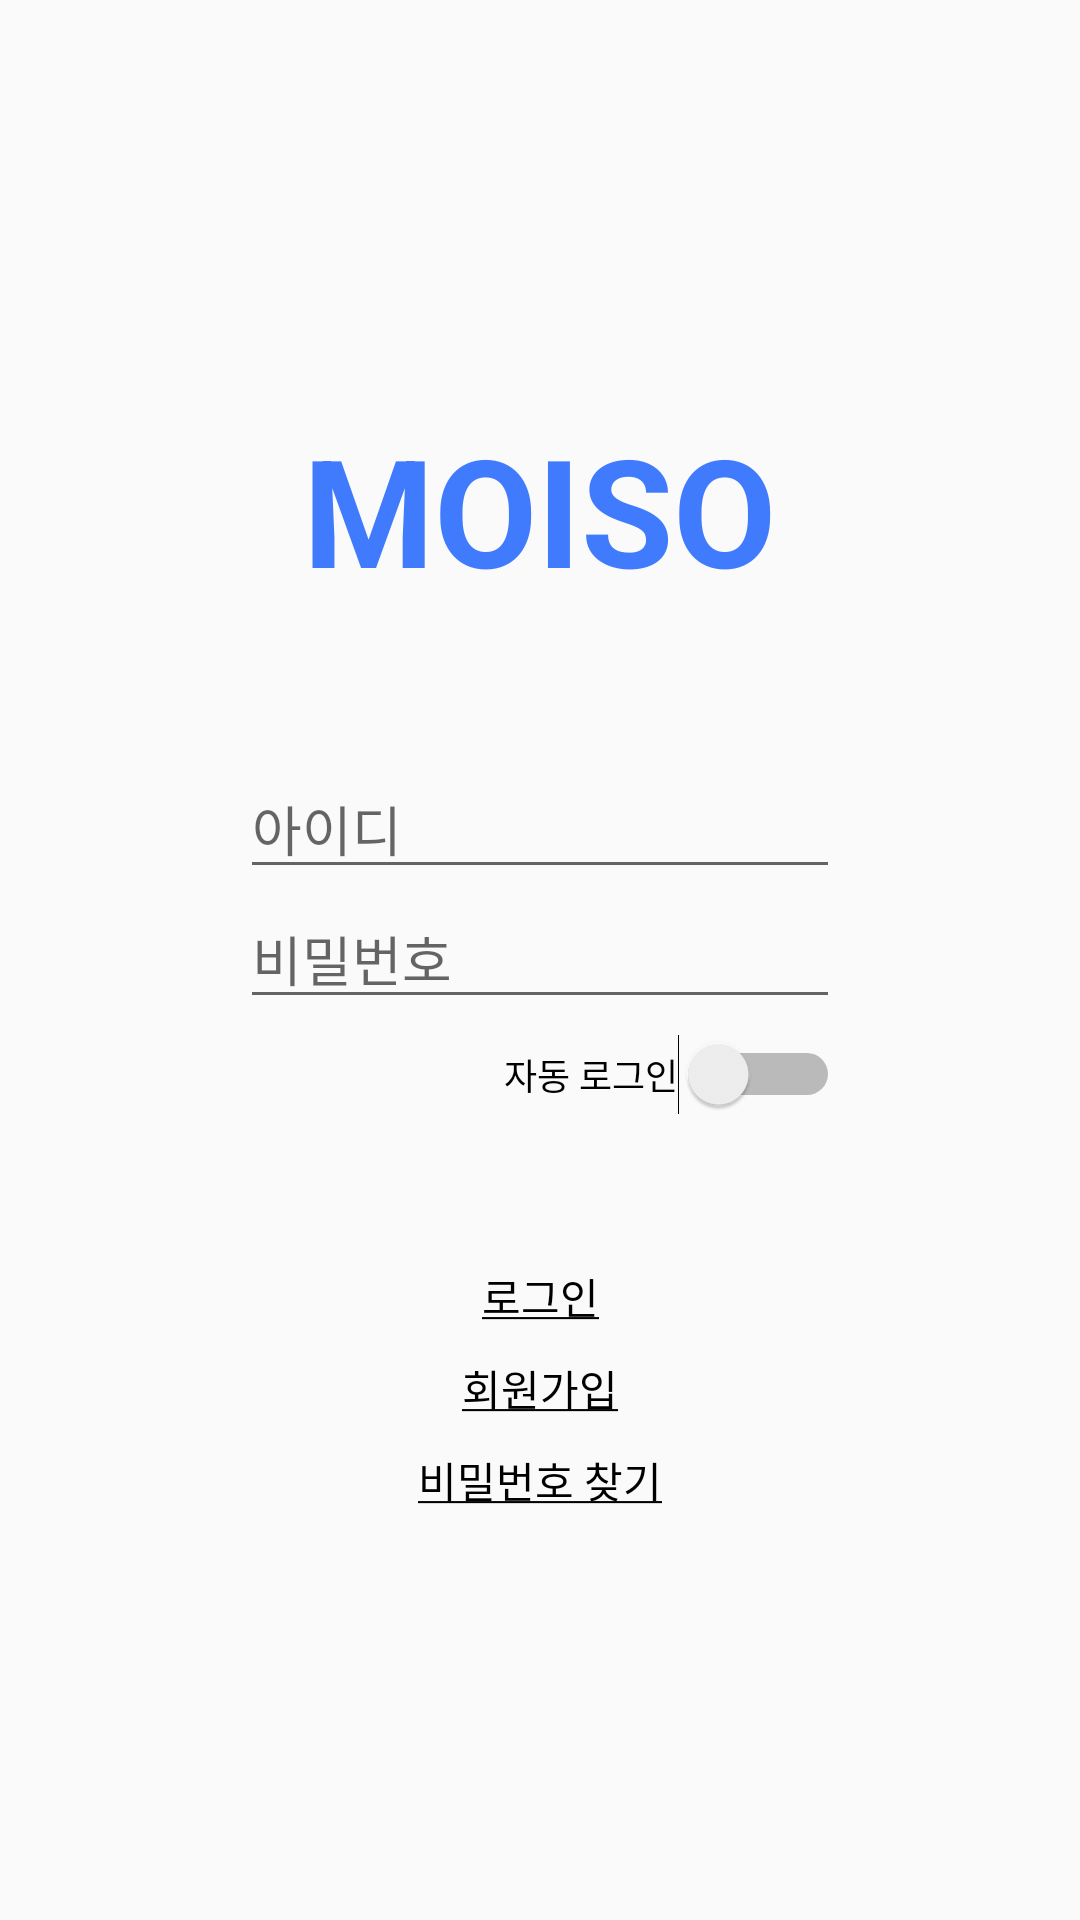

The Android layout XML behind this screen, and the referenced resources:
<!-- AndroidManifest.xml: application theme AppTheme_notitle -->
<!-- res/layout/activity_sign_in.xml -->
<?xml version="1.0" encoding="utf-8"?>
<LinearLayout xmlns:android="http://schemas.android.com/apk/res/android"
    xmlns:app="http://schemas.android.com/apk/res-auto"
    xmlns:tools="http://schemas.android.com/tools"
    android:orientation="vertical"
    android:gravity="center"
    android:layout_width="match_parent"
    android:layout_height="match_parent"
    tools:context=".activity.SignInActivity">

    <TextView
        android:id="@+id/moiso_text_signin"
        android:layout_width="wrap_content"
        android:layout_height="wrap_content"
        android:layout_marginBottom="50dp"
        android:gravity="center"
        android:text="@string/app_name"
        android:textColor="@color/blue_for_splash"
        android:textSize="50sp"
        android:textStyle="bold" />
    
    <LinearLayout
        android:orientation="vertical"
        android:layout_gravity="center"
        android:layout_width="200dp"
        android:layout_height="wrap_content">

        <EditText
            android:id="@+id/id_edittext_signin"
            android:hint="아이디"
            android:textColor="@color/black"
            android:layout_width="match_parent"
            android:layout_height="wrap_content"/>

        <EditText
            android:id="@+id/pw_edittext_signin"
            android:hint="비밀번호"
            android:inputType="textPassword"
            android:textColor="@color/black"
            android:layout_width="match_parent"
            android:layout_height="wrap_content"/>

        <Switch
            android:text="자동 로그인"
            android:textSize="@dimen/id_pw_textsize"
            android:layout_gravity="right"
            android:layout_marginTop="5dp"
            android:layout_width="wrap_content"
            android:layout_height="wrap_content"></Switch>

    </LinearLayout>



    <LinearLayout
        android:orientation="vertical"
        android:layout_gravity="center"
        android:layout_marginTop="50dp"
        android:layout_width="100dp"
        android:layout_height="wrap_content">

        <TextView
            android:id="@+id/signin_textview_signin"
            android:text="@string/login"
            android:textColor="@color/black"
            android:background="?attr/selectableItemBackground"
            android:gravity="center"
            android:onClick="loginClick"
            android:layout_width="match_parent"
            android:layout_height="wrap_content"></TextView>

        <TextView
            android:id="@+id/signup_textview_signin"
            android:text="@string/signup"
            android:textColor="@color/black"
            android:background="?attr/selectableItemBackground"
            android:gravity="center"
            android:onClick="signUpClick"
            android:layout_marginTop="10dp"
            android:layout_width="match_parent"
            android:layout_height="wrap_content"></TextView>

        <TextView
            android:id="@+id/pw_recovery_textview_signin"
            android:text="@string/pw_recovery"
            android:textColor="@color/black"
            android:background="?attr/selectableItemBackground"
            android:gravity="center"
            android:onClick="pwFindClick"
            android:layout_marginTop="10dp"
            android:layout_width="match_parent"
            android:layout_height="wrap_content"></TextView>
    </LinearLayout>
</LinearLayout>
<!-- resources referenced by this layout -->
<resources>
  <color name="black">#FF000000</color>
  <color name="blue_for_splash">#D51B62FF</color>
  <dimen name="id_pw_textsize">12sp</dimen>
  <string name="app_name">MOISO</string>
  <string name="login"><u>로그인</u></string>
  <string name="pw_recovery"><u>비밀번호 찾기</u></string>
  <string name="signup"><u>회원가입</u></string>
  <style name="AppTheme_notitle" parent="Theme.AppCompat.Light.DarkActionBar">
          
          <item name="colorPrimary">@color/blue_for_splash</item>
          <item name="colorPrimaryDark">@color/colorPrimaryDark</item>
          <item name="colorAccent">@color/skyblue</item>
          <item name="android:statusBarColor">@color/blue_for_splash</item>
          
          <item name="windowActionBar">false</item>
          <item name="windowNoTitle">true</item>
      </style>
  <color name="colorPrimaryDark">#00574B</color>
  <color name="skyblue">#4374D9</color>
</resources>
